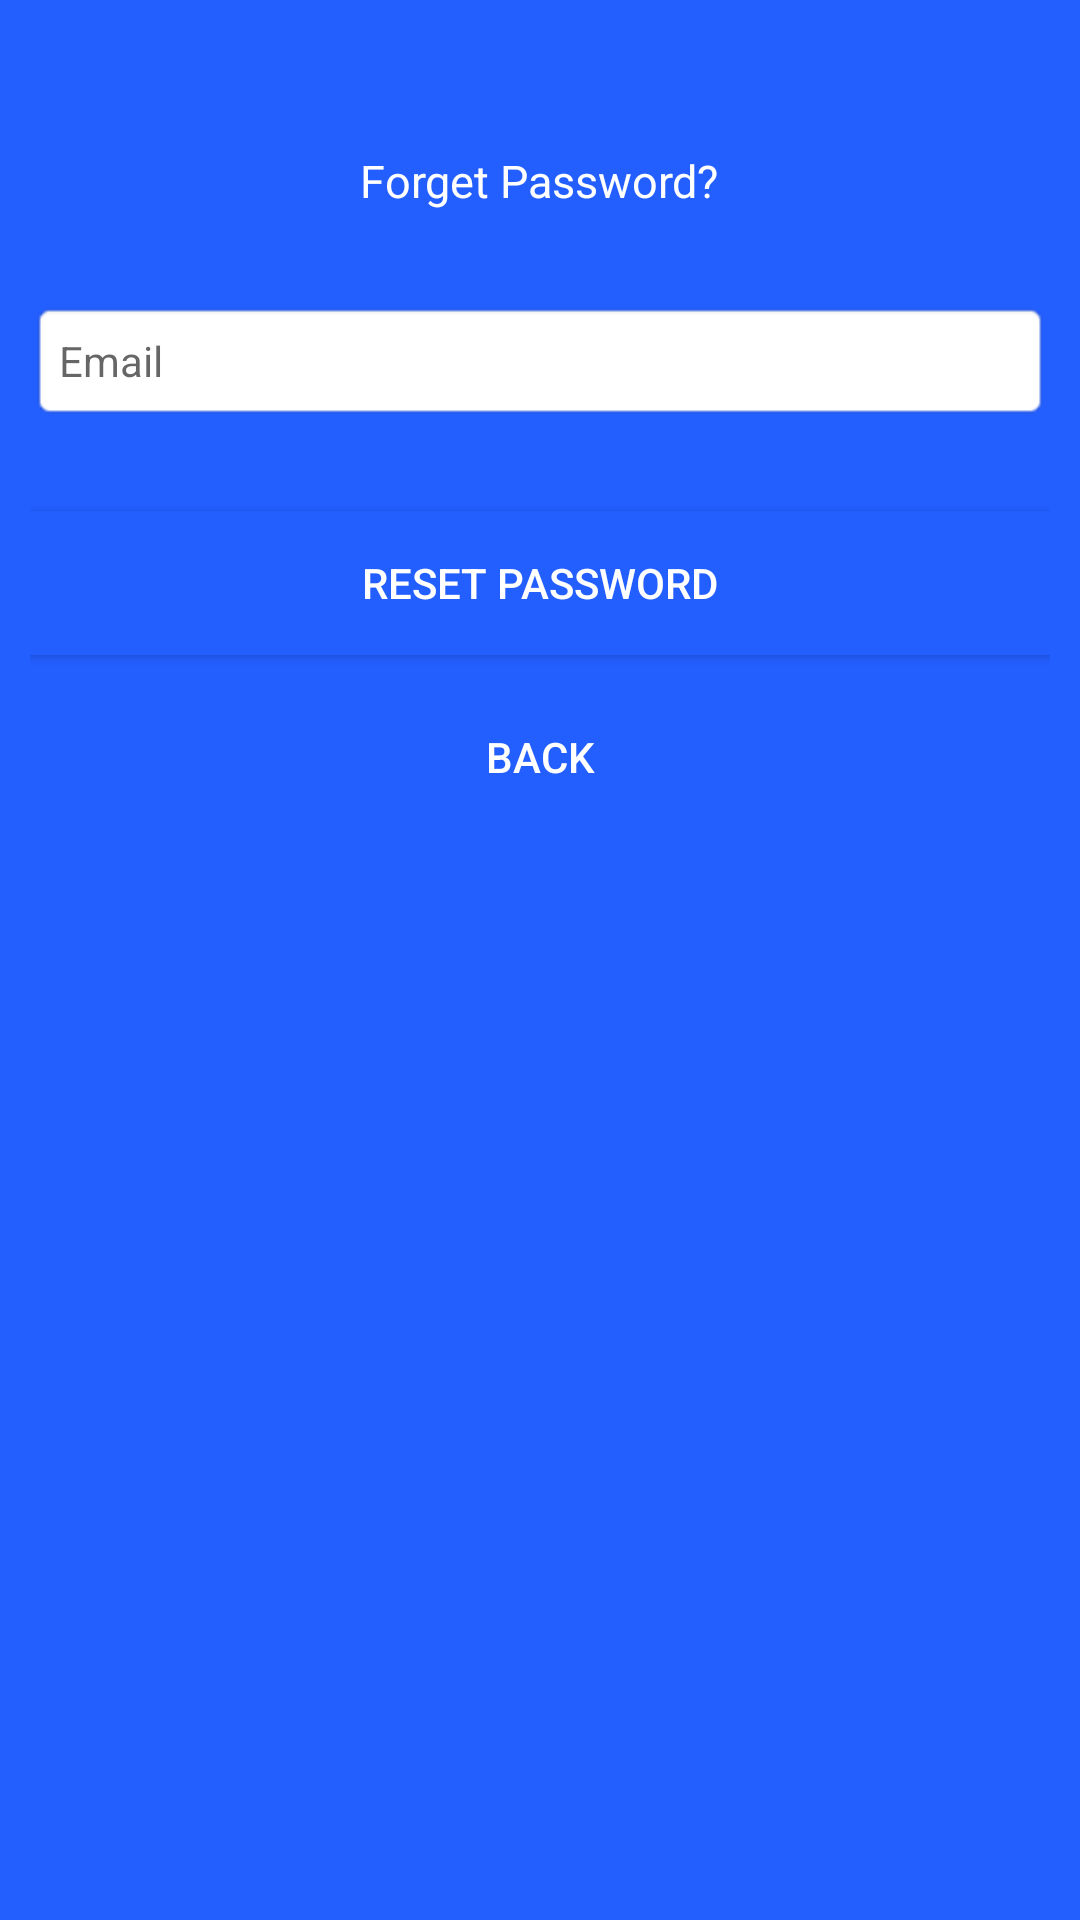

Here is an Android app screen rendered from its layout file. Give the layout XML and the strings, colors and styles it references.
<!-- AndroidManifest.xml: application theme AppTheme -->
<!-- res/layout/activity_reset_password.xml -->
<?xml version="1.0" encoding="utf-8"?>
<android.support.design.widget.CoordinatorLayout xmlns:android="http://schemas.android.com/apk/res/android"
    xmlns:app="http://schemas.android.com/apk/res-auto"
    xmlns:tools="http://schemas.android.com/tools"
    android:layout_width="match_parent"
    android:layout_height="match_parent"
    android:layout_gravity="center"
    android:background="@color/colorPrimary">

    <LinearLayout
        android:layout_width="fill_parent"
        android:layout_height="wrap_content"
        android:layout_marginTop="30dp"
        android:gravity="center"
        android:orientation="vertical"
        android:padding="10dp">


        <TextView
            android:layout_width="wrap_content"
            android:layout_height="wrap_content"
            android:layout_gravity="center_horizontal"
            android:padding="10dp"
            android:text="Forget Password?"
            android:textColor="@android:color/white"
            android:textSize="15dp" />

        
        
        
        
        
        
        
        
        

        <EditText
            android:id="@+id/email"
            android:layout_width="match_parent"
            android:layout_height="40dp"
            android:layout_marginBottom="10dp"
            android:layout_marginTop="20dp"
            android:textSize="14sp"
            android:hint="Email"
            android:background="@android:drawable/editbox_background"
            android:inputType="textEmailAddress"/>

        

        <Button
            android:id="@+id/btn_reset_password"
            android:layout_width="fill_parent"
            android:layout_height="wrap_content"
            android:layout_marginTop="20dip"
            android:text="RESET PASSWORD"
            android:background="@color/colorPrimary"
            android:textColor="@android:color/white" />

        <Button
            android:id="@+id/btn_back"
            android:layout_width="wrap_content"
            android:layout_height="wrap_content"
            android:layout_marginTop="10dp"
            android:background="@null"
            android:text="BACK"
            android:textColor="@android:color/white" />

    </LinearLayout>

    <ProgressBar
        android:id="@+id/progressBar"
        android:layout_width="30dp"
        android:layout_height="30dp"
        android:layout_gravity="center|bottom"
        android:layout_marginBottom="20dp"
        android:visibility="gone" />

</android.support.design.widget.CoordinatorLayout>
<!-- resources referenced by this layout -->
<resources>
  <color name="colorPrimary">#235eff</color>
  <style name="AppTheme" parent="Theme.AppCompat.Light.NoActionBar">
          
          <item name="colorPrimary">@color/colorPrimary</item>
          <item name="colorPrimaryDark">@color/colorPrimaryDark</item>
          <item name="colorAccent">@color/colorAccent</item>
      </style>
  <color name="colorPrimaryDark">#124ff7</color>
  <color name="colorAccent">#D81B60</color>
</resources>
